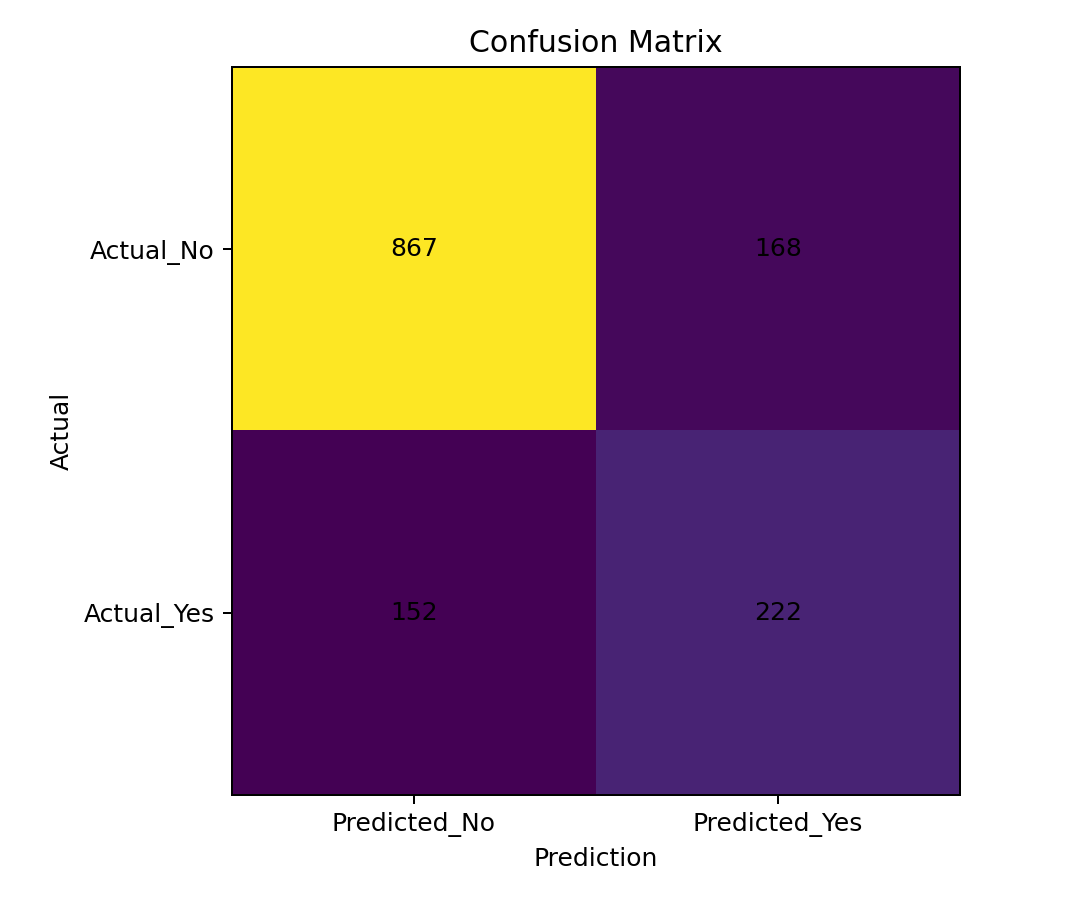

Data behind this chart, as committed beside it:
, Predicted_No, Predicted_Yes
Actual_No, 867, 168
Actual_Yes, 152, 222
